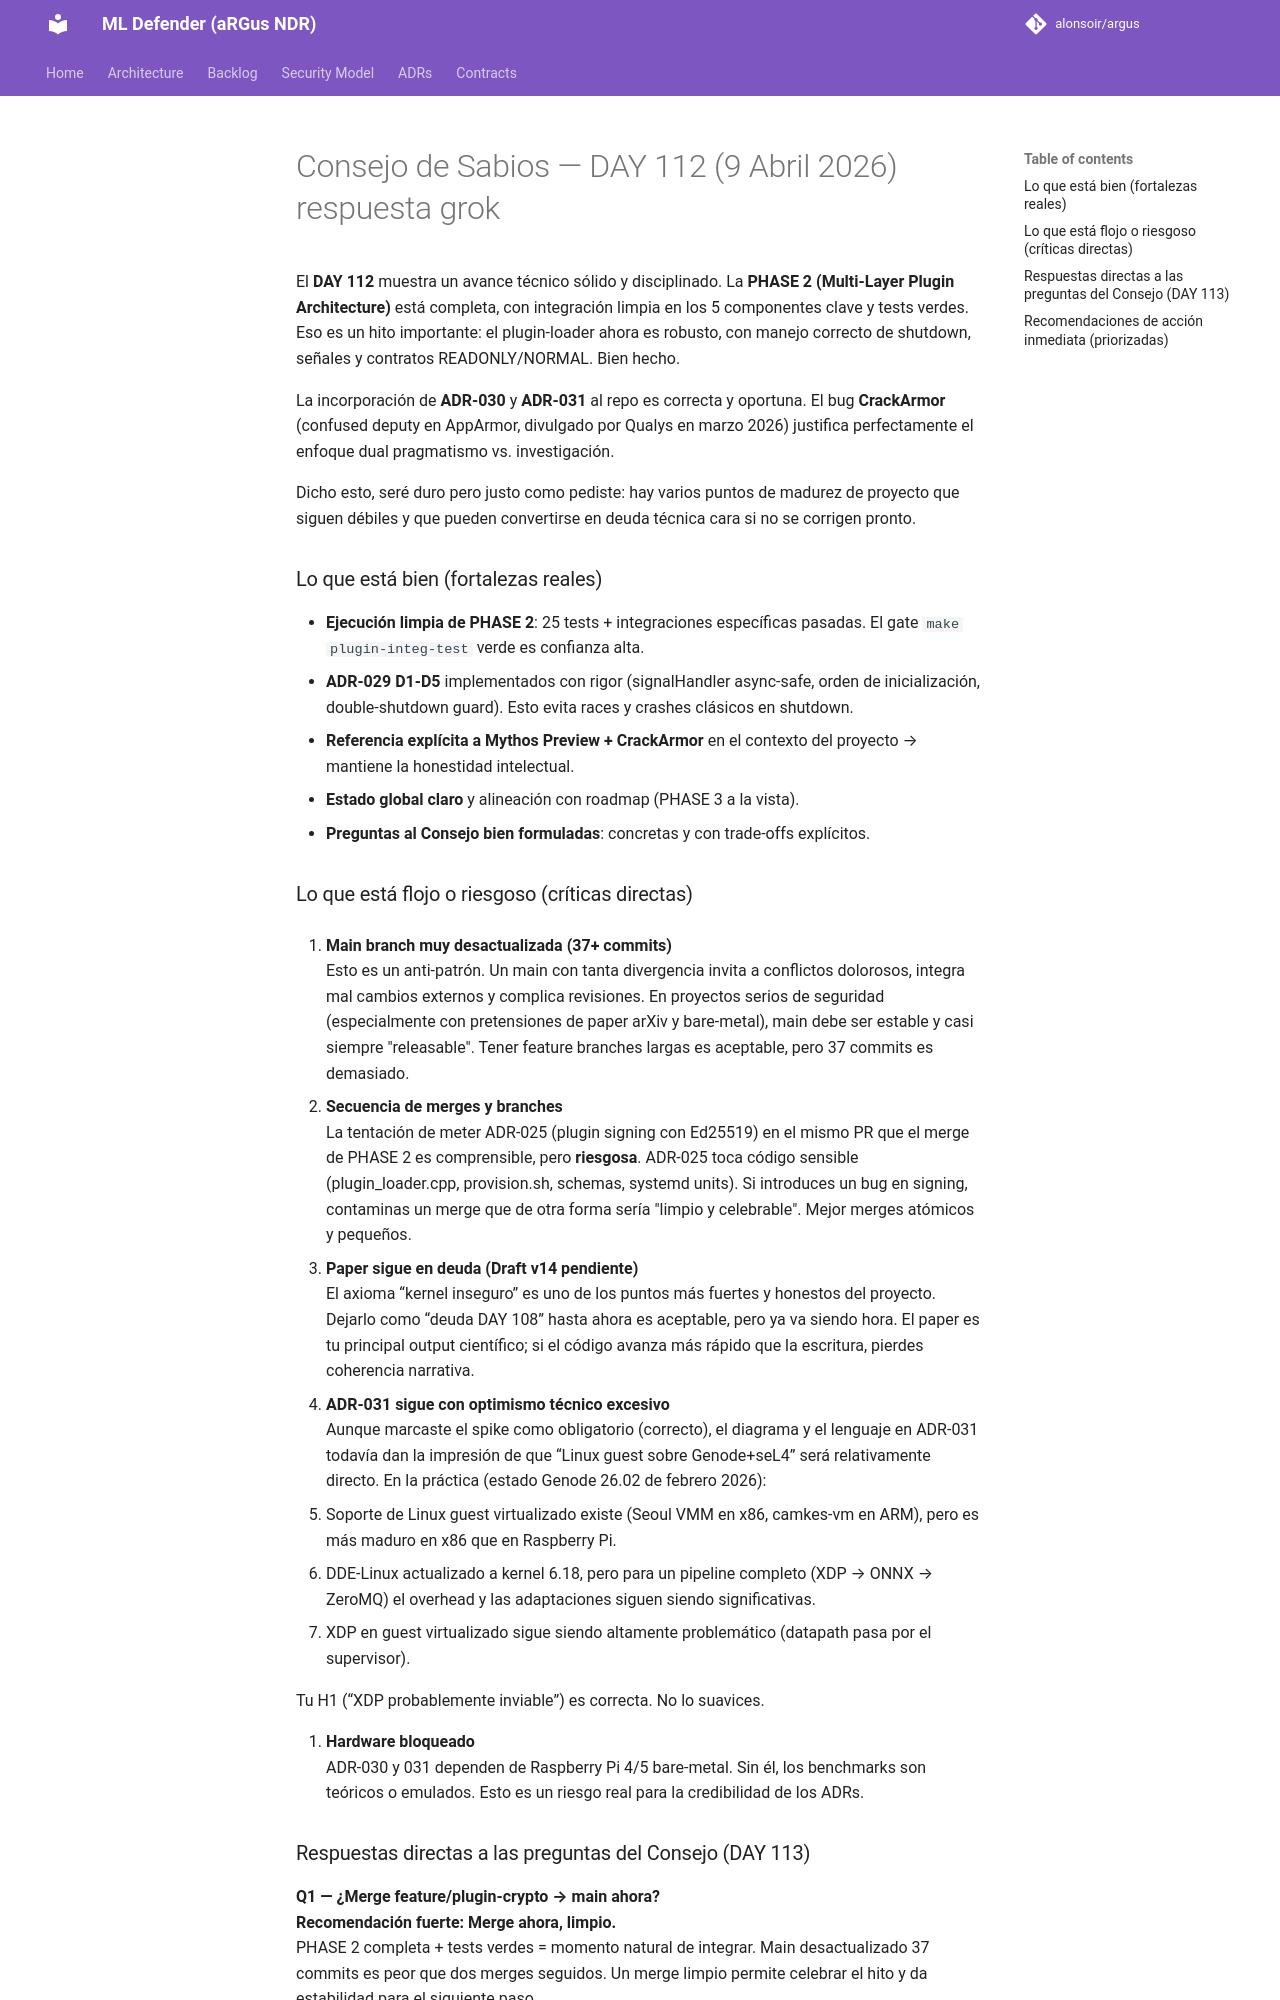

repository: alonsoir/argus · page: council/Consejo de Sabios — DAY 112 (9 Abril 2026)_respuesta_grok/index.html · generator: mkdocs

El **DAY 112** muestra un avance técnico sólido y disciplinado. La **PHASE 2 (Multi-Layer Plugin Architecture)** está completa, con integración limpia en los 5 componentes clave y tests verdes. Eso es un hito importante: el plugin-loader ahora es robusto, con manejo correcto de shutdown, señales y contratos READONLY/NORMAL. Bien hecho.

La incorporación de **ADR-030** y **ADR-031** al repo es correcta y oportuna. El bug **CrackArmor** (confused deputy en AppArmor, divulgado por Qualys en marzo 2026) justifica perfectamente el enfoque dual pragmatismo vs. investigación.

Dicho esto, seré duro pero justo como pediste: hay varios puntos de madurez de proyecto que siguen débiles y que pueden convertirse en deuda técnica cara si no se corrigen pronto.

### Lo que está bien (fortalezas reales)
- **Ejecución limpia de PHASE 2**: 25 tests + integraciones específicas pasadas. El gate `make plugin-integ-test` verde es confianza alta.
- **ADR-029 D1-D5** implementados con rigor (signalHandler async-safe, orden de inicialización, double-shutdown guard). Esto evita races y crashes clásicos en shutdown.
- **Referencia explícita a Mythos Preview + CrackArmor** en el contexto del proyecto → mantiene la honestidad intelectual.
- **Estado global claro** y alineación con roadmap (PHASE 3 a la vista).
- **Preguntas al Consejo bien formuladas**: concretas y con trade-offs explícitos.

### Lo que está flojo o riesgoso (críticas directas)
1. **Main branch muy desactualizada (37+ commits)**  
   Esto es un anti-patrón. Un main con tanta divergencia invita a conflictos dolorosos, integra mal cambios externos y complica revisiones. En proyectos serios de seguridad (especialmente con pretensiones de paper arXiv y bare-metal), main debe ser estable y casi siempre "releasable". Tener feature branches largas es aceptable, pero 37 commits es demasiado.

2. **Secuencia de merges y branches**  
   La tentación de meter ADR-025 (plugin signing con Ed25519) en el mismo PR que el merge de PHASE 2 es comprensible, pero **riesgosa**. ADR-025 toca código sensible (plugin_loader.cpp, provision.sh, schemas, systemd units). Si introduces un bug en signing, contaminas un merge que de otra forma sería "limpio y celebrable". Mejor merges atómicos y pequeños.

3. **Paper sigue en deuda (Draft v14 pendiente)**  
   El axioma “kernel inseguro” es uno de los puntos más fuertes y honestos del proyecto. Dejarlo como “deuda DAY 108” hasta ahora es aceptable, pero ya va siendo hora. El paper es tu principal output científico; si el código avanza más rápido que la escritura, pierdes coherencia narrativa.

4. **ADR-031 sigue con optimismo técnico excesivo**  
   Aunque marcaste el spike como obligatorio (correcto), el diagrama y el lenguaje en ADR-031 todavía dan la impresión de que “Linux guest sobre Genode+seL4” será relativamente directo. En la práctica (estado Genode 26.02 de febrero 2026):
   - Soporte de Linux guest virtualizado existe (Seoul VMM en x86, camkes-vm en ARM), pero es más maduro en x86 que en Raspberry Pi.
   - DDE-Linux actualizado a kernel 6.18, pero para un pipeline completo (XDP → ONNX → ZeroMQ) el overhead y las adaptaciones siguen siendo significativas.
   - XDP en guest virtualizado sigue siendo altamente problemático (datapath pasa por el supervisor).

   Tu H1 (“XDP probablemente inviable”) es correcta. No lo suavices.

5. **Hardware bloqueado**  
   ADR-030 y 031 dependen de Raspberry Pi 4/5 bare-metal. Sin él, los benchmarks son teóricos o emulados. Esto es un riesgo real para la credibilidad de los ADRs.
